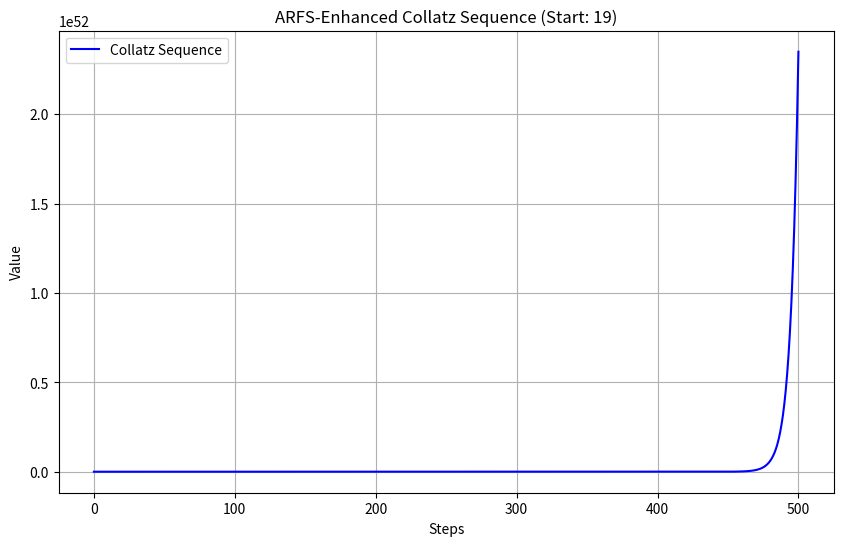
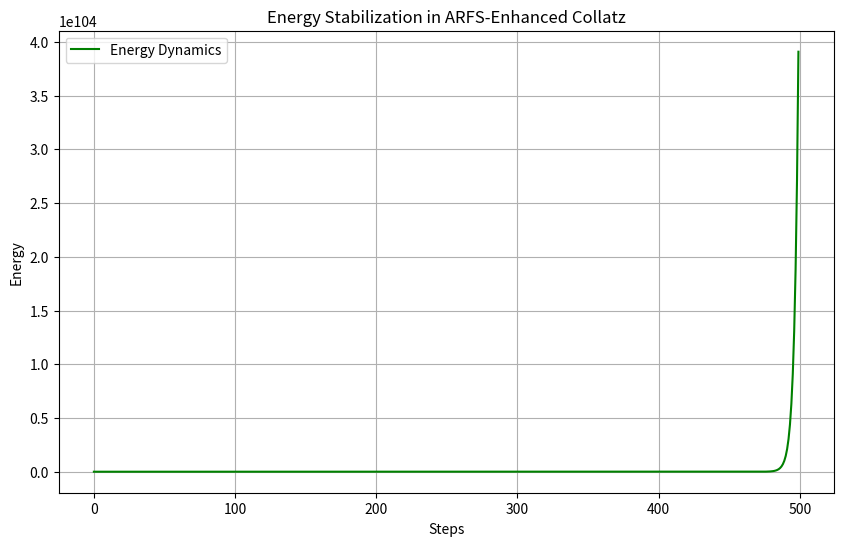

Write Python code to recreate these figures, in order.
import numpy as np
import matplotlib.pyplot as plt
import json

# Define ARFS-based Collatz sequence function
def arfs_collatz(n, steps, wf, wb, alpha, beta):
    """
    Simulate Collatz sequence with ARFS stabilization.
    n: Starting number for Collatz sequence
    steps: Number of steps to simulate
    wf, wb: Forward and backward weights
    alpha, beta: Energy coefficients
    """
    sequence = [n]  # Store Collatz sequence
    energy_log = []  # Store energy dynamics

    for t in range(steps):
        current = sequence[-1]

        # Apply Collatz rules
        if current % 2 == 0:
            next_val = current // 2
        else:
            next_val = 3 * current + 1

        # ARFS stabilization
        R = next_val
        X = current
        stabilization = (wf * X - wb * R) / (wf + wb + 1e-10)
        R_stabilized = R + stabilization

        # Calculate energy
        energy = alpha * R_stabilized**2 + beta * X**2
        energy_log.append((t, energy))

        # Append stabilized value to sequence
        sequence.append(max(1, int(R_stabilized)))  # Ensure values are >= 1

        # Stop if we reach 1
        if sequence[-1] == 1:
            break

    return sequence, energy_log

# Parameters
start_number = 19  # Example starting number
steps = 500  # Maximum steps to simulate
wf = 0.8  # Forward weight
wb = 0.2  # Backward weight
alpha = 0.5  # Energy coefficient for R
beta = 0.3  # Energy coefficient for X

# Run ARFS-enhanced Collatz simulation
sequence, energy_log = arfs_collatz(start_number, steps, wf, wb, alpha, beta)

# Extract energy data for visualization
time = [t for t, _ in energy_log]
energy = [e for _, e in energy_log]

# Save results to JSON
results = {
    "start_number": start_number,
    "sequence": sequence,
    "energy_log": energy_log
}

with open("arfs_collatz_results.json", "w") as f:
    json.dump(results, f, indent=4)

# Plot Collatz sequence
plt.figure(figsize=(10, 6))
plt.plot(range(len(sequence)), sequence, label="Collatz Sequence", color="blue")
plt.xlabel("Steps")
plt.ylabel("Value")
plt.title(f"ARFS-Enhanced Collatz Sequence (Start: {start_number})")
plt.grid()
plt.legend()
plt.savefig("arfs_collatz_sequence.png")
plt.show()

# Plot energy dynamics
plt.figure(figsize=(10, 6))
plt.plot(time, energy, label="Energy Dynamics", color="green")
plt.xlabel("Steps")
plt.ylabel("Energy")
plt.title("Energy Stabilization in ARFS-Enhanced Collatz")
plt.grid()
plt.legend()
plt.savefig("arfs_collatz_energy.png")
plt.show()
